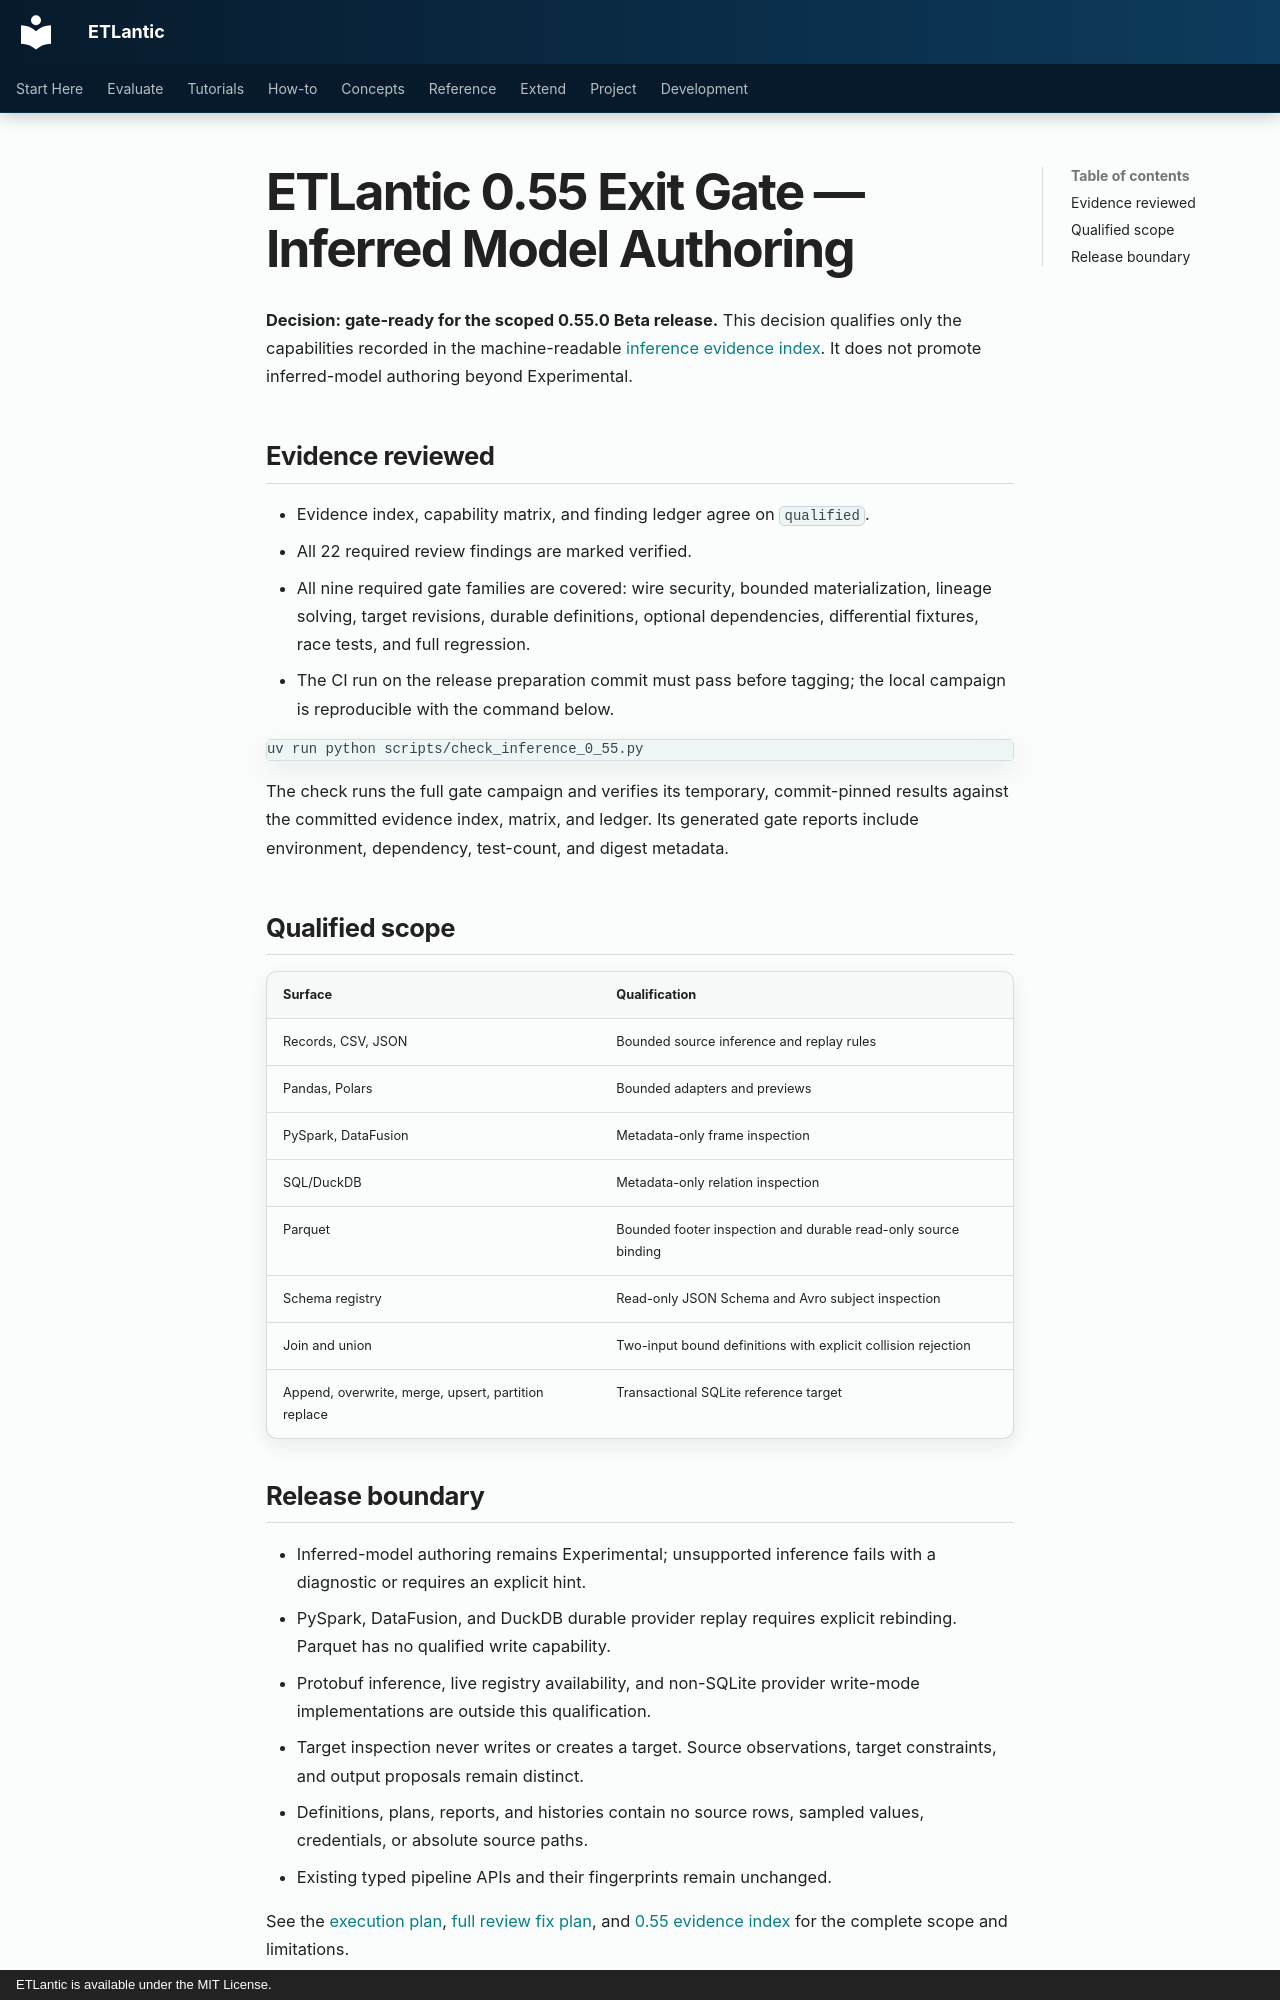

repository: eddiethedean/etlantic · page: 11_DEVELOPMENT/EXIT_GATE_0_55/index.html · generator: mkdocs · copyright: ETLantic is available under the MIT License.

---
title: ETLantic 0.55 Exit Gate
status: candidate
current_minor: "0.59"
---

# ETLantic 0.55 Exit Gate — Inferred Model Authoring

**Decision: gate-ready for the scoped 0.55.0 Beta release.** This
decision qualifies only the capabilities recorded in the machine-readable
[inference evidence index](evidence/inference_0_55/index.json). It does not
promote inferred-model authoring beyond Experimental.

## Evidence reviewed

- Evidence index, capability matrix, and finding ledger agree on `qualified`.
- All 22 required review findings are marked verified.
- All nine required gate families are covered: wire security, bounded
  materialization, lineage solving, target revisions, durable definitions,
  optional dependencies, differential fixtures, race tests, and full
  regression.
- The CI run on the release preparation commit must pass before tagging; the
  local campaign is reproducible with the command below.

```bash
uv run python scripts/check_inference_0_55.py
```

The check runs the full gate campaign and verifies its temporary, commit-pinned
results against the committed evidence index, matrix, and ledger. Its generated
gate reports include environment, dependency, test-count, and digest metadata.

## Qualified scope

| Surface | Qualification |
|---|---|
| Records, CSV, JSON | Bounded source inference and replay rules |
| Pandas, Polars | Bounded adapters and previews |
| PySpark, DataFusion | Metadata-only frame inspection |
| SQL/DuckDB | Metadata-only relation inspection |
| Parquet | Bounded footer inspection and durable read-only source binding |
| Schema registry | Read-only JSON Schema and Avro subject inspection |
| Join and union | Two-input bound definitions with explicit collision rejection |
| Append, overwrite, merge, upsert, partition replace | Transactional SQLite reference target |
